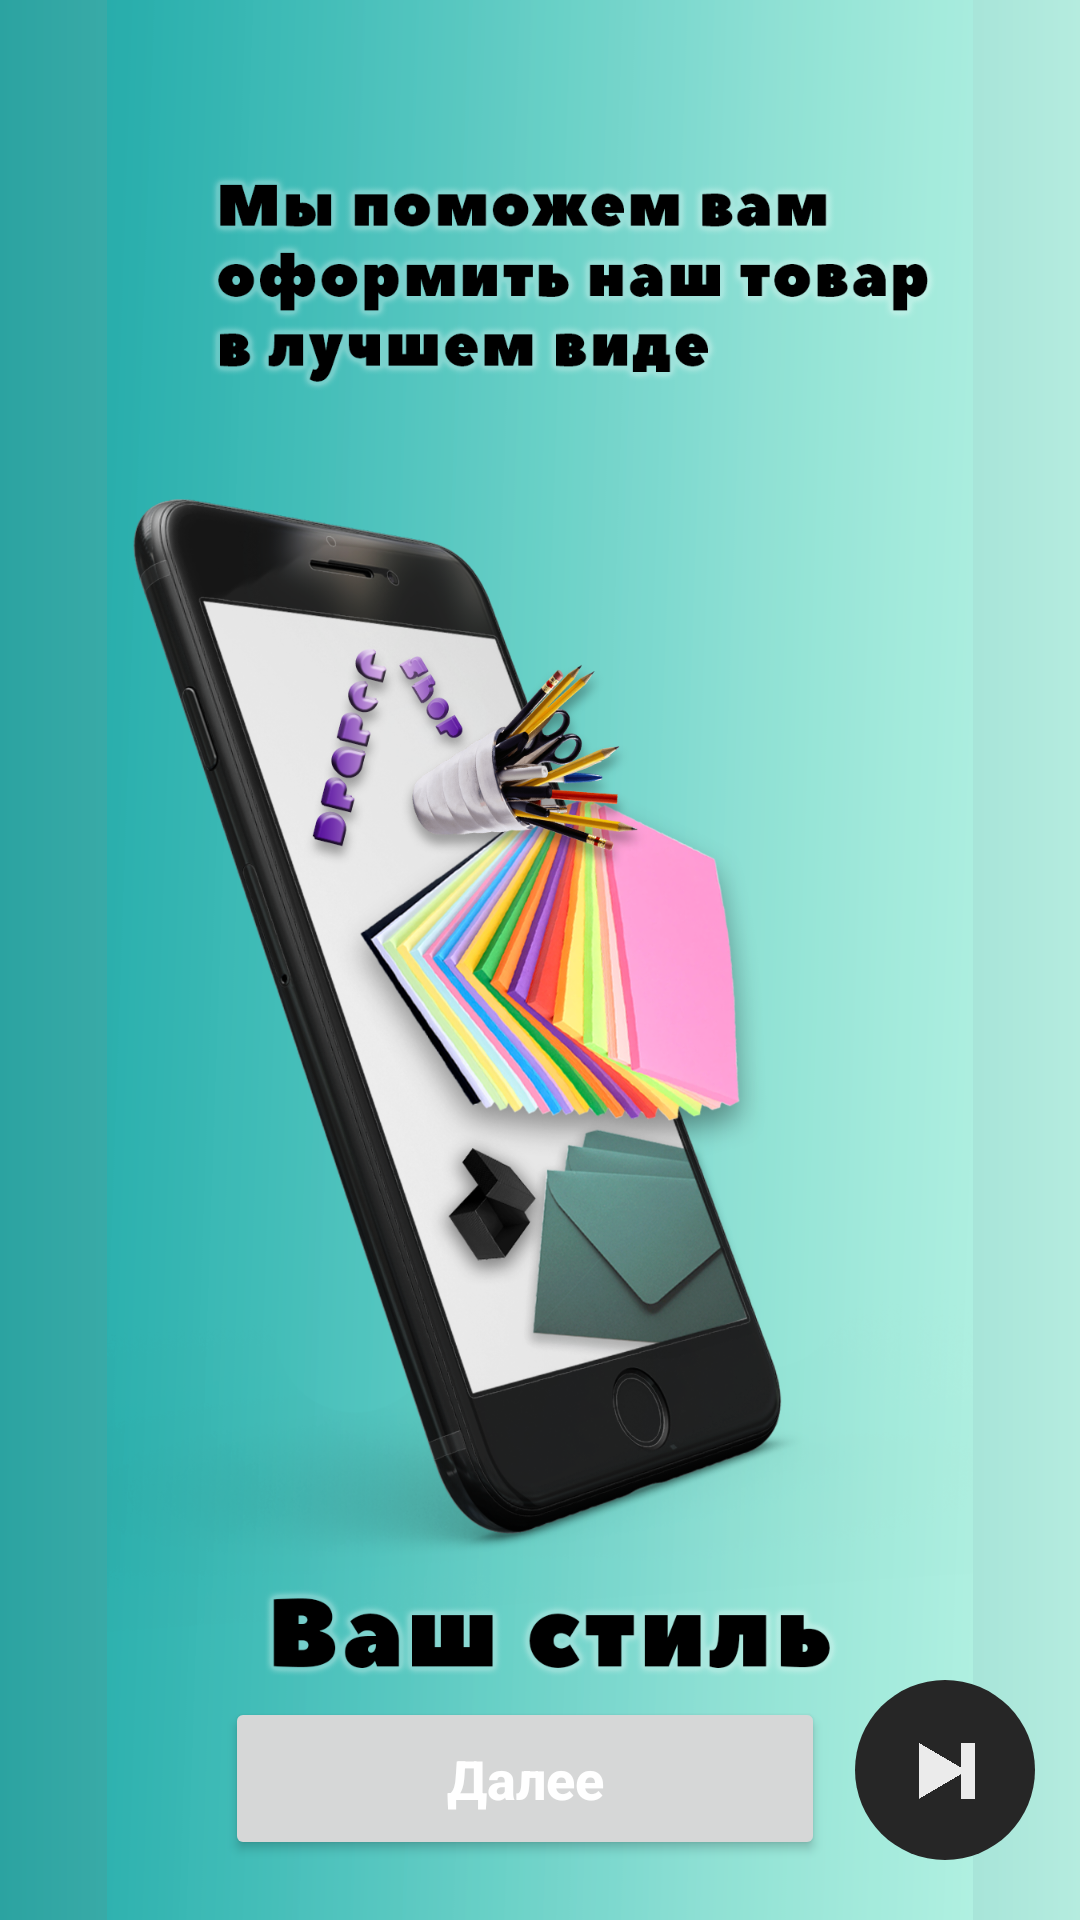

The Android layout XML behind this screen, and the referenced resources:
<!-- AndroidManifest.xml: application theme Theme.DpaperShop -->
<!-- res/layout/activity_preview2.xml -->
<?xml version="1.0" encoding="utf-8"?>
<RelativeLayout xmlns:android="http://schemas.android.com/apk/res/android"
    xmlns:app="http://schemas.android.com/apk/res-auto"
    xmlns:tools="http://schemas.android.com/tools"
    android:layout_width="match_parent"
    android:layout_height="match_parent"
    tools:context=".PreviewActivity"
   >

    <ImageView
        android:id="@+id/imageView"
        android:layout_width="match_parent"
        android:layout_height="wrap_content"
        app:srcCompat="@drawable/preview3"
        android:background="@drawable/grad_preview2"

     />

    <LinearLayout

        android:layout_width="match_parent"
        android:layout_height="match_parent"
        android:gravity="bottom"
        android:layout_marginBottom="20dp"

        >
        <Button
            android:id="@+id/next2"
            android:layout_width="200dp"
            android:layout_height="wrap_content"
            android:text="Далее"
            android:padding="15dp"
            android:textAllCaps="false"
            android:textStyle="bold"
            android:textSize="18sp"
            android:layout_marginLeft="75dp"
            android:textColor="@color/white"


            ></Button>

        <ImageButton
            android:id="@+id/skipBtn"
            android:layout_width="60dp"
            android:layout_height="60dp"
            android:background="@drawable/skip"
            android:padding="15dp"
            android:layout_marginLeft="10dp"
            android:scaleType="centerInside"

            android:src="@drawable/skip_btn" />

    </LinearLayout>


</RelativeLayout>
<!-- resources referenced by this layout -->
<resources>
  <color name="white">#FFFFFFFF</color>
  <!-- drawable grad_preview2 (drawable) -->
  <?xml version="1.0" encoding="utf-8"?>
  <shape xmlns:android="http://schemas.android.com/apk/res/android">
      <gradient
          android:type="linear"
          android:startColor="#2ba3a1"
          android:endColor="#b5ecdf"
          android:angle="0"/>
      <corners
          android:radius="0dp"/>
  </shape>
  <!-- drawable preview3: png bitmap (drawable, 935918 bytes) -->
  <!-- drawable skip (drawable) -->
  <?xml version="1.0" encoding="utf-8"?>
  <shape xmlns:android="http://schemas.android.com/apk/res/android">
      <solid
          android:color="@color/colorPrimaryDark"
  
          android:elevation="6dp"
          android:stateListAnimator="@null"
          android:translationZ="4dp"
  
          ></solid>
      <corners
          android:radius="35dp"
  
          ></corners>
  
  
  </shape>
  <!-- drawable skip_btn: png bitmap (drawable, 4999 bytes) -->
  <style name="Theme.DpaperShop" parent="Theme.MaterialComponents.DayNight.NoActionBar">
          
          <item name="windowActionBar">false</item>
          <item name="windowNoTitle">true</item>
          <item name="android:windowFullscreen">true</item>
  
  
          <item name="colorPrimary">@color/colorPrimaryDark</item>
  
          <item name="colorPrimaryVariant">@color/purple_700</item>
          <item name="colorOnPrimary">@color/white</item>
          
          <item name="colorSecondary">@color/colorCollections</item>
          <item name="colorSecondaryVariant">@color/teal_700</item>
          <item name="colorOnSecondary">@color/black</item>
          
          <item name="android:statusBarColor">?attr/colorPrimaryVariant</item>
  
          <item name="android:windowActivityTransitions">true</item>
  
          
      </style>
  <color name="colorPrimaryDark">#262626</color>
  <color name="purple_700">#FF3700B3</color>
  <color name="colorCollections">#31B371</color>
  <color name="teal_700">#FF018786</color>
  <color name="black">#FF000000</color>
</resources>
